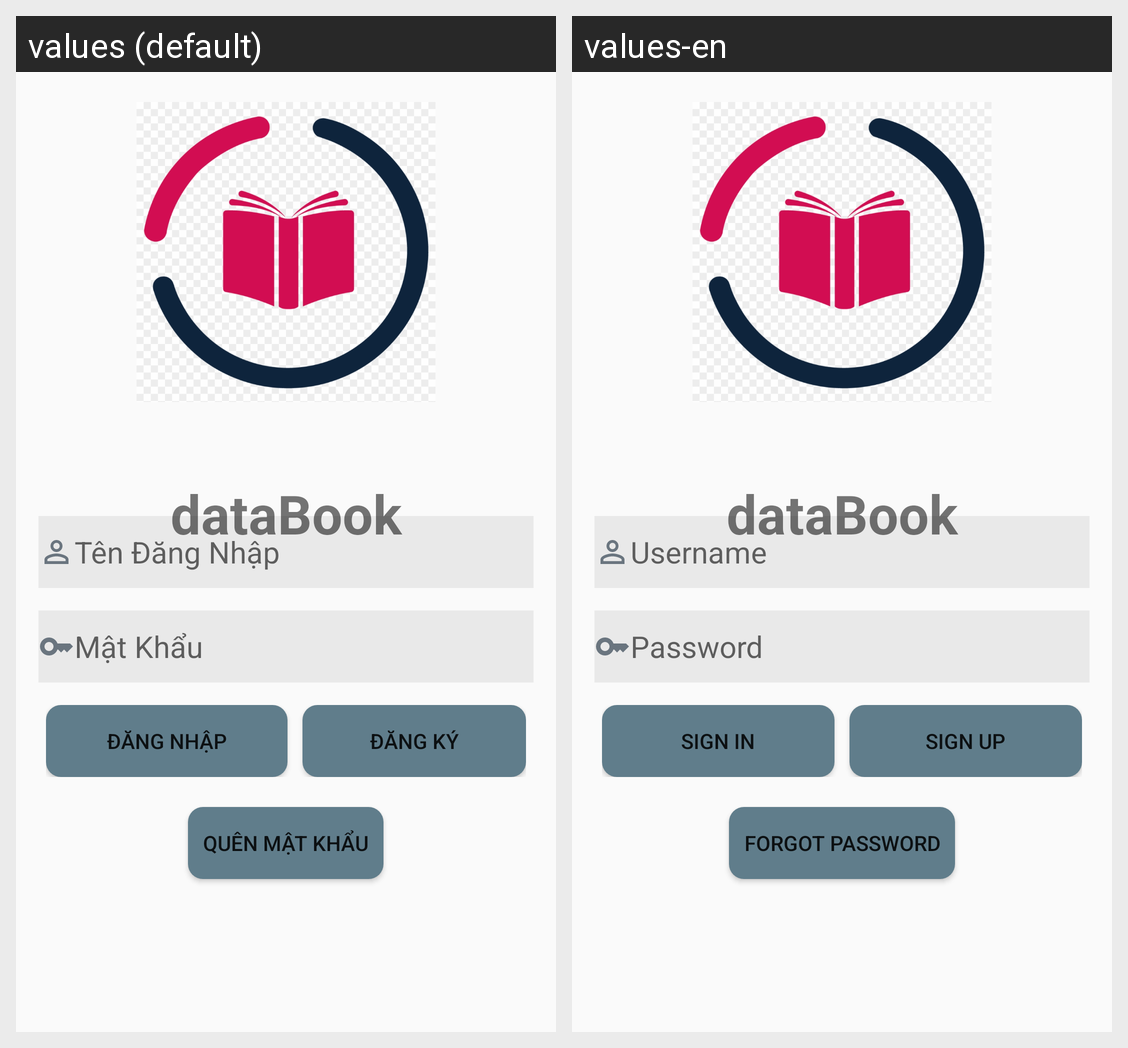

The same Android screen rendered under two of its app's locales, left to right. List the strings drawn on it with the default value and each locale's translation.
Android screen res/layout/activity_login.xml rendered under 2 locales, left to right: values (default), values-en. Device: Nexus 5 (rendered at 1080×1920; each locale shown at half size, 540×960, under a caption strip naming it); theme Theme.BaiTapLon.
Strings drawn on this screen, with the default value and each locale's value (text and hints the layout hard-codes, and strings that could not be matched under every locale, appear in the picture but are not listed):

app_name
  values: dataBook
  values-en: dataBook

username
  values: Tên Đăng Nhập
  values-en: Username

password
  values: Mật Khẩu
  values-en: Password

signin
  values: Đăng Nhập
  values-en: Sign In

signup
  values: Đăng Ký
  values-en: Sign Up

forgot_password
  values: Quên Mật Khẩu
  values-en: Forgot Password
